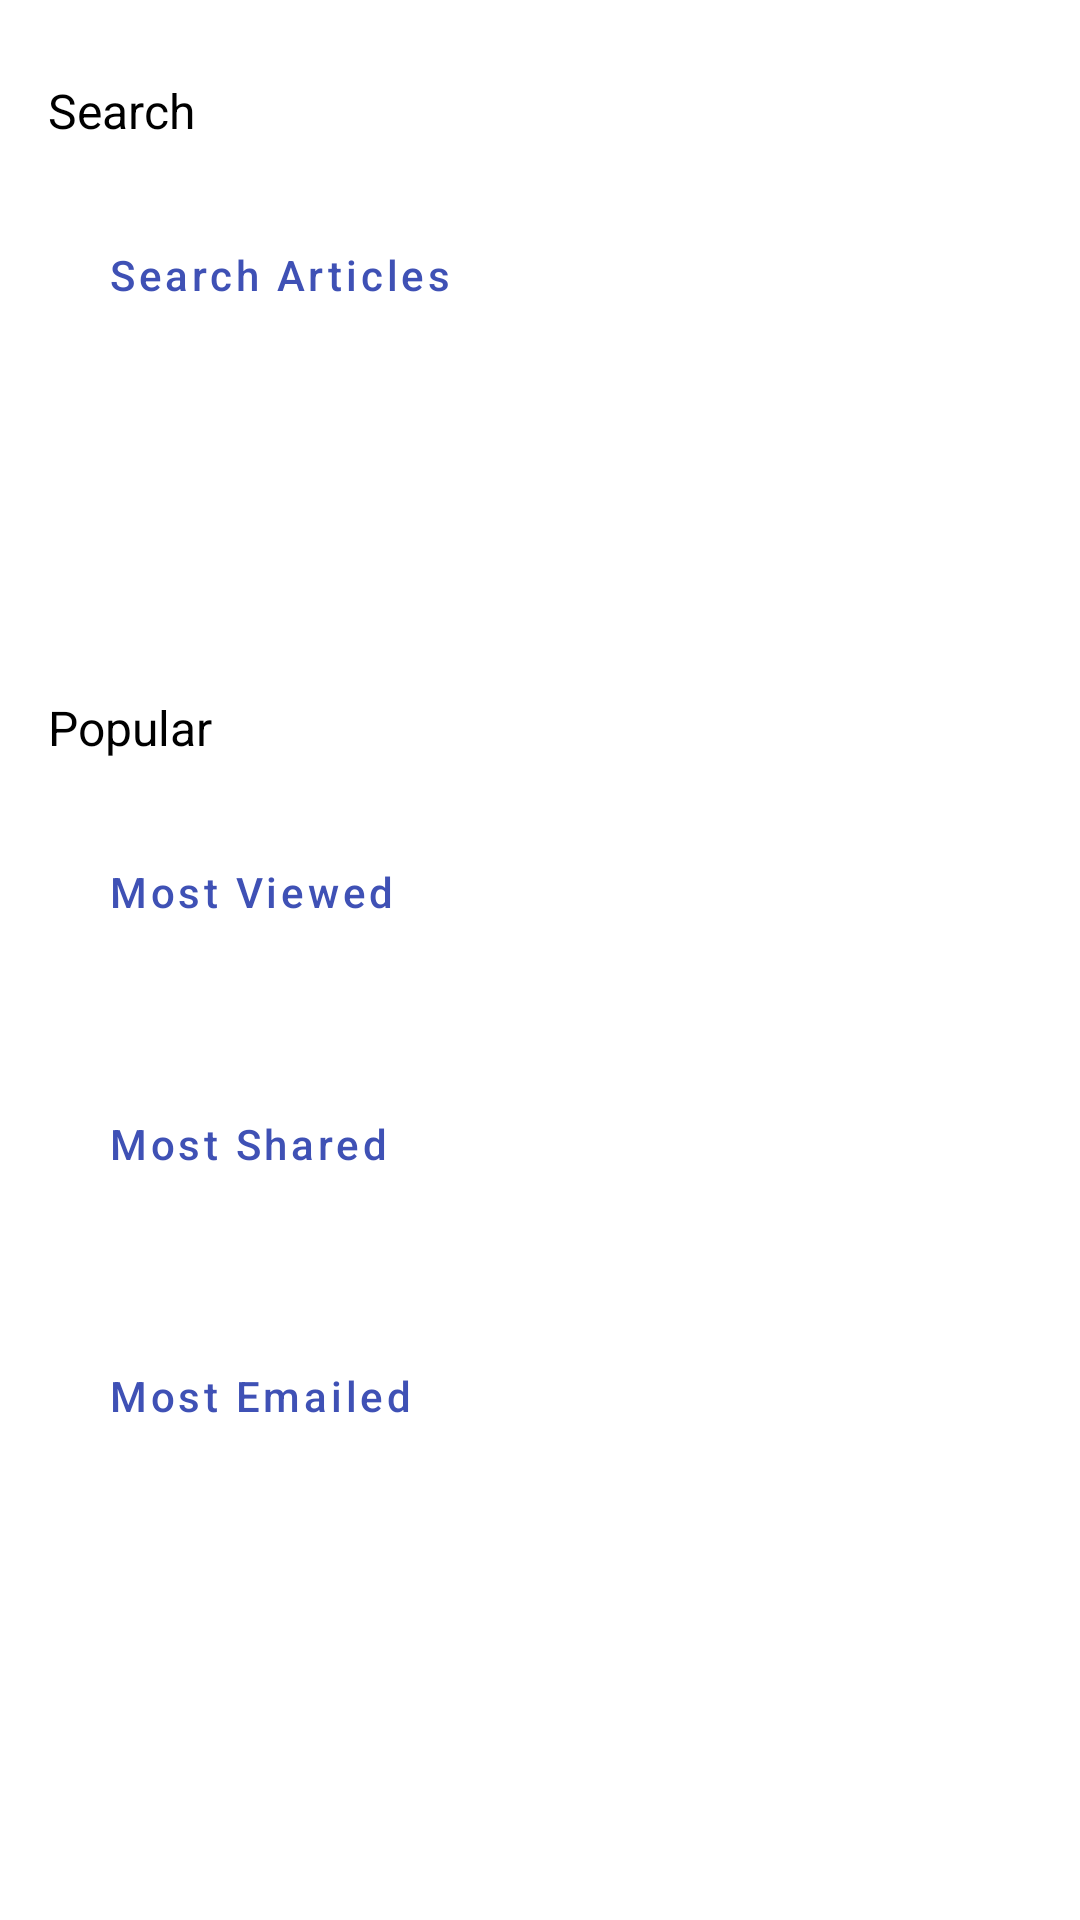

Here is an Android app screen rendered from its layout file. Give the layout XML and the strings, colors and styles it references.
<!-- AndroidManifest.xml: application theme AppTheme -->
<!-- res/layout/fragment_nyt.xml -->
<?xml version="1.0" encoding="utf-8"?>
<androidx.constraintlayout.widget.ConstraintLayout xmlns:android="http://schemas.android.com/apk/res/android"
    xmlns:app="http://schemas.android.com/apk/res-auto"
    android:layout_width="match_parent"
    android:layout_height="match_parent"
    android:padding="16dp">

    <TextView
        android:id="@+id/labelSearch"
        android:layout_width="0dp"
        android:layout_height="wrap_content"
        android:layout_marginTop="10dp"
        android:gravity="start"
        android:text="@string/search"
        android:textColor="@color/colorBlack"
        android:textSize="16sp"
        app:layout_constraintEnd_toEndOf="parent"
        app:layout_constraintStart_toStartOf="parent"
        app:layout_constraintTop_toTopOf="parent" />

    <Button
        android:id="@+id/btnSearchArticles"
        style="@style/ButtonStyle"
        android:text="@string/search_articles"
        app:icon="@drawable/ic_arrow_forward"
        app:iconGravity="end"
        app:layout_constraintEnd_toEndOf="parent"
        app:layout_constraintStart_toStartOf="parent"
        app:layout_constraintTop_toBottomOf="@+id/labelSearch" />

    <TextView
        android:id="@+id/labelPopular"
        android:layout_width="0dp"
        android:layout_height="wrap_content"
        android:layout_marginTop="100dp"
        android:gravity="start"
        android:text="@string/popular"
        android:textColor="@color/colorBlack"
        android:textSize="16sp"
        app:layout_constraintEnd_toEndOf="parent"
        app:layout_constraintStart_toStartOf="parent"
        app:layout_constraintTop_toBottomOf="@+id/btnSearchArticles" />

    <Button
        android:id="@+id/btnMostViewed"
        style="@style/ButtonStyle"
        android:text="@string/most_viewed"
        app:icon="@drawable/ic_arrow_forward"
        app:iconGravity="end"
        app:layout_constraintEnd_toEndOf="parent"
        app:layout_constraintStart_toStartOf="parent"
        app:layout_constraintTop_toBottomOf="@+id/labelPopular" />

    <Button
        android:id="@+id/btnMostShared"
        style="@style/ButtonStyle"
        android:text="@string/most_shared"
        app:icon="@drawable/ic_arrow_forward"
        app:iconGravity="end"
        app:layout_constraintEnd_toEndOf="parent"
        app:layout_constraintStart_toStartOf="parent"
        app:layout_constraintTop_toBottomOf="@+id/btnMostViewed" />

    <Button
        android:id="@+id/btnMostEmailed"
        style="@style/ButtonStyle"
        android:text="@string/most_emailed"
        app:icon="@drawable/ic_arrow_forward"
        app:iconGravity="end"
        app:layout_constraintEnd_toEndOf="parent"
        app:layout_constraintStart_toStartOf="parent"
        app:layout_constraintTop_toBottomOf="@+id/btnMostShared" />

</androidx.constraintlayout.widget.ConstraintLayout>
<!-- resources referenced by this layout -->
<resources>
  <color name="colorBlack">#000000</color>
  <string name="most_emailed">Most Emailed</string>
  <string name="most_shared">Most Shared</string>
  <string name="most_viewed">Most Viewed</string>
  <string name="popular">Popular</string>
  <string name="search">Search</string>
  <string name="search_articles">Search Articles</string>
  <style name="ButtonStyle" parent="Widget.MaterialComponents.Button.OutlinedButton.Icon">
          <item name="android:layout_width">0dp</item>
          <item name="android:layout_height">80dp</item>
          <item name="android:layout_marginTop">4dp</item>
          <item name="android:gravity">start|center_vertical</item>
          <item name="android:paddingStart">20dp</item>
          <item name="android:paddingEnd">20dp</item>
          <item name="android:textAllCaps">false</item>
      </style>
  <style name="AppTheme" parent="Theme.MaterialComponents.Light">
          
          <item name="colorPrimary">@color/primary</item>
          <item name="colorPrimaryDark">@color/primary_dark</item>
          <item name="colorAccent">@color/accent</item>
          <item name="android:textColorPrimary">@color/primary_text</item>
          <item name="android:textViewStyle">@style/RobotoTextStyle</item>
      </style>
  <color name="primary">#3F51B5</color>
  <color name="primary_dark">#303F9F</color>
  <color name="accent">#7C4DFF</color>
  <color name="primary_text">#FFFFFF</color>
  <style name="RobotoTextStyle" parent="android:Widget.TextView">
          <item name="fontFamily">@font/roboto_regular</item>
          <item name="android:textColor">@android:color/white</item>
      </style>
</resources>
